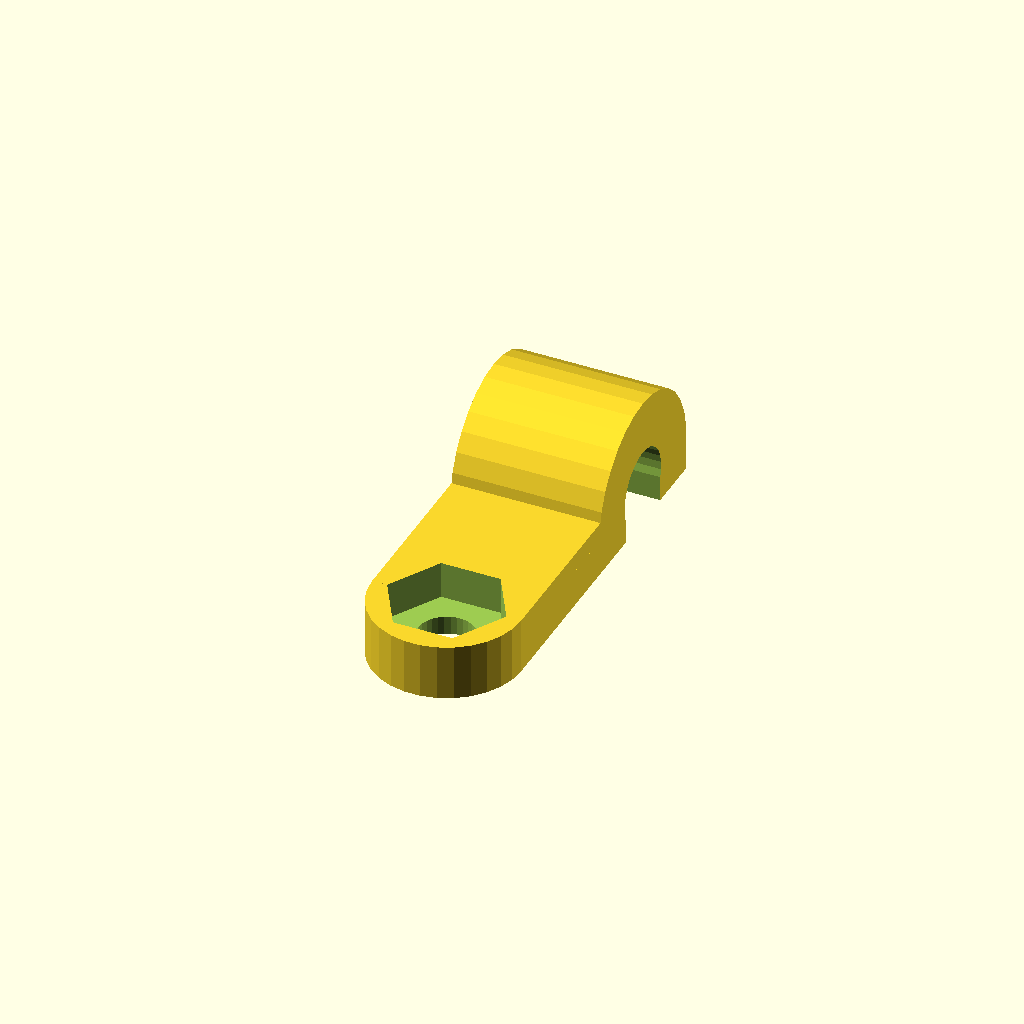
Cell 1 — every parameter at its default value.
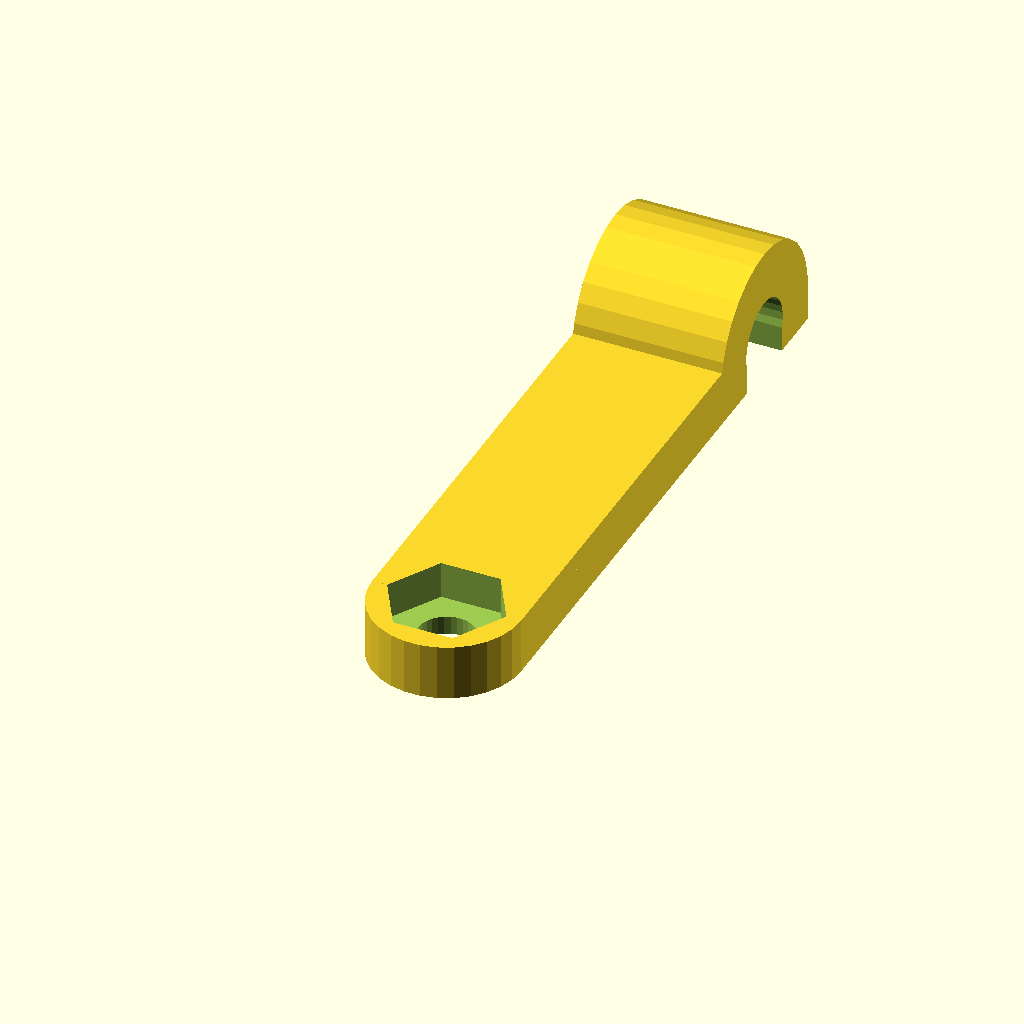
Cell 2 — y1 set to 28, the other parameters unchanged.
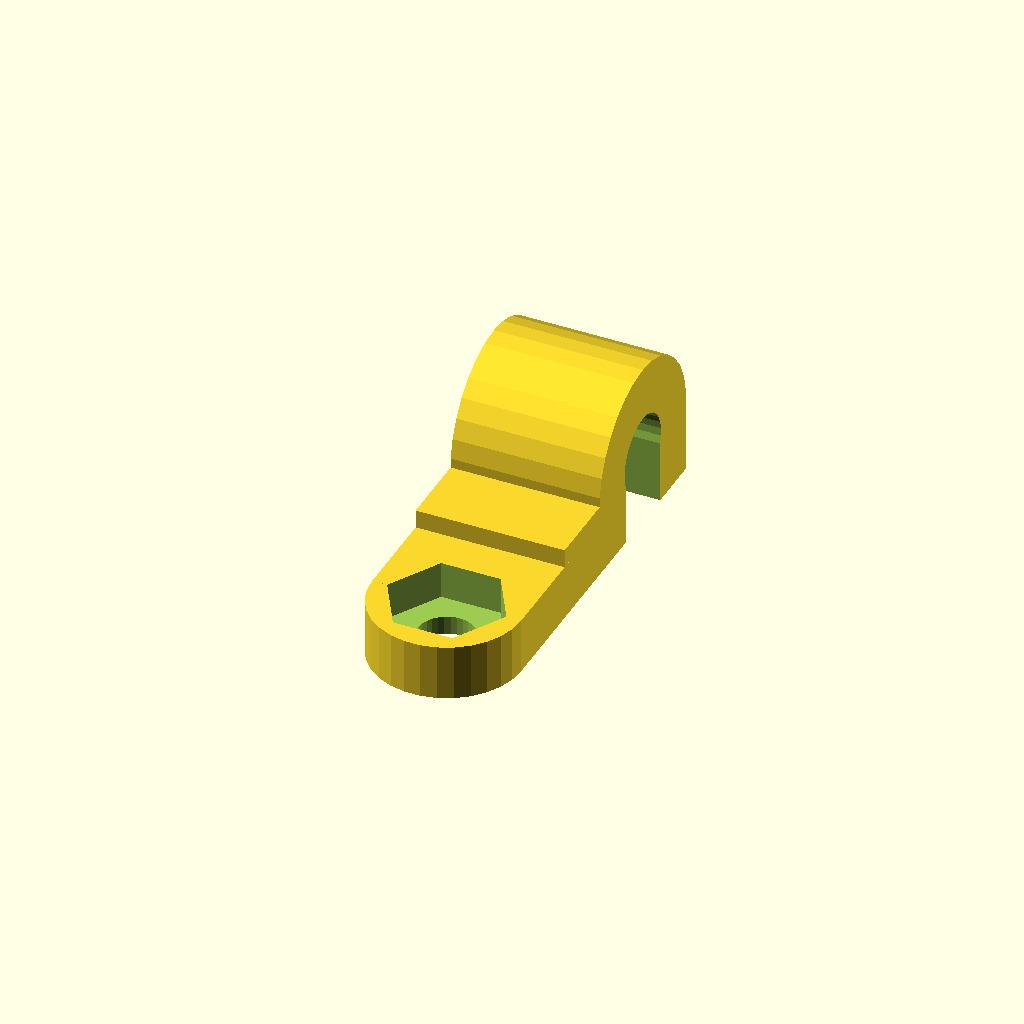
Cell 3 — z1 set to 4, the other parameters unchanged.
One fixed orthographic camera (rotation 55°, 0°, 25°; colour scheme Cornfield) for every cell.
The OpenSCAD source (sibrap/abs/holder-tube.scad):
include <config.scad>

y1=14;
z1=2;

difference() {
    union() {
        cylinder(r=4,h=3);
        translate([-4,0,0])cube([8,y1,3]);
        translate([-4,5,0])cube([8,y1,z1]);
        translate([-4,y1,z1])rotate([0,90,0])cylinder(r=5,h=8);
    }
    translate([0,0,-DELTA])cylinder(r=1.5,h=3);
    translate([0,0,1])cylinder(r=m3_base[1]/2,h=m3_base[0],$fn=6);
    translate([-4-DELTA,y1-2,-DELTA])cube([8+DELTA*2,4,z1]);
    translate([-4-DELTA,y1,z1])rotate([0,90,0])cylinder(r=2+DELTA,h=8+DELTA*2);
    translate([-5,-5,-10])cube([10,y1+11,10]);
}
Customizer parameters (derived from the source; name, type, default, range or options):
y1: number, default 14
z1: number, default 2
